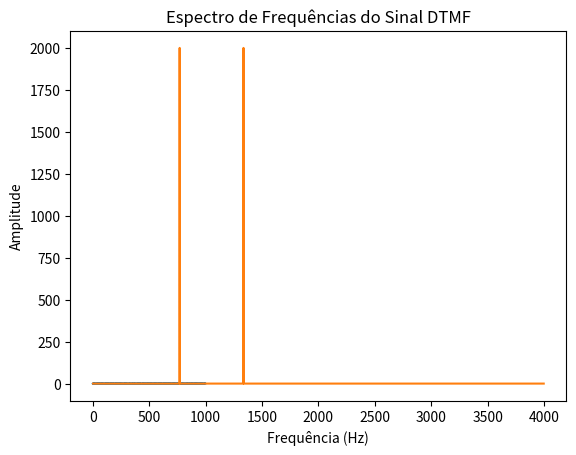

The matplotlib source for this figure:
#%%
import numpy as np
import matplotlib.pyplot as plt
from scipy.fft import fft, fftfreq
from scipy.io.wavfile import write

#%%
# Frequências DTMF
dtmf_freqs = {
    '1': (697, 1209),
    '2': (697, 1336),
    '3': (697, 1477),
    '4': (770, 1209),
    '5': (770, 1336),
    '6': (770, 1477),
    '7': (852, 1209),
    '8': (852, 1336),
    '9': (852, 1477),
    '*': (941, 1209),
    '0': (941, 1336),
    '#': (941, 1477)
}

# Função para gerar o sinal DTMF de um dígito
def gerar_tom_dtmf(digit, duration=0.5, sample_rate=8000):
    if digit not in dtmf_freqs:
        raise ValueError("Dígito inválido para DTMF")
    f1, f2 = dtmf_freqs[digit]
    t = np.linspace(0, duration, int(sample_rate * duration), endpoint=False)
    tone = np.sin(2 * np.pi * f1 * t) + np.sin(2 * np.pi * f2 * t)
    return tone

# Gerando o sinal para o dígito '5'
sample_rate = 8000
digit = '5'
tone = gerar_tom_dtmf(digit, duration=0.5, sample_rate=sample_rate)

# Salvando o tom como um arquivo de áudio
write("dtmf_5.wav", sample_rate, tone.astype(np.float32))

# Plotando o sinal
plt.plot(tone[:1000])  # Mostrar apenas uma parte do sinal para visualização
plt.title(f"Sinal DTMF para o dígito '{digit}'")
plt.xlabel("Amostras")
plt.ylabel("Amplitude")
plt.show()

#%%
def plot_fft(signal, sample_rate):
    N = len(signal)
    yf = fft(signal)
    xf = fftfreq(N, 1 / sample_rate)
    
    # Apenas frequências positivas
    idxs = np.where(xf > 0)
    xf = xf[idxs]
    yf = np.abs(yf[idxs])

    plt.plot(xf, yf)
    plt.title("Espectro de Frequências do Sinal DTMF")
    plt.xlabel("Frequência (Hz)")
    plt.ylabel("Amplitude")
    plt.show()
    
plot_fft(tone, sample_rate)

#%%














